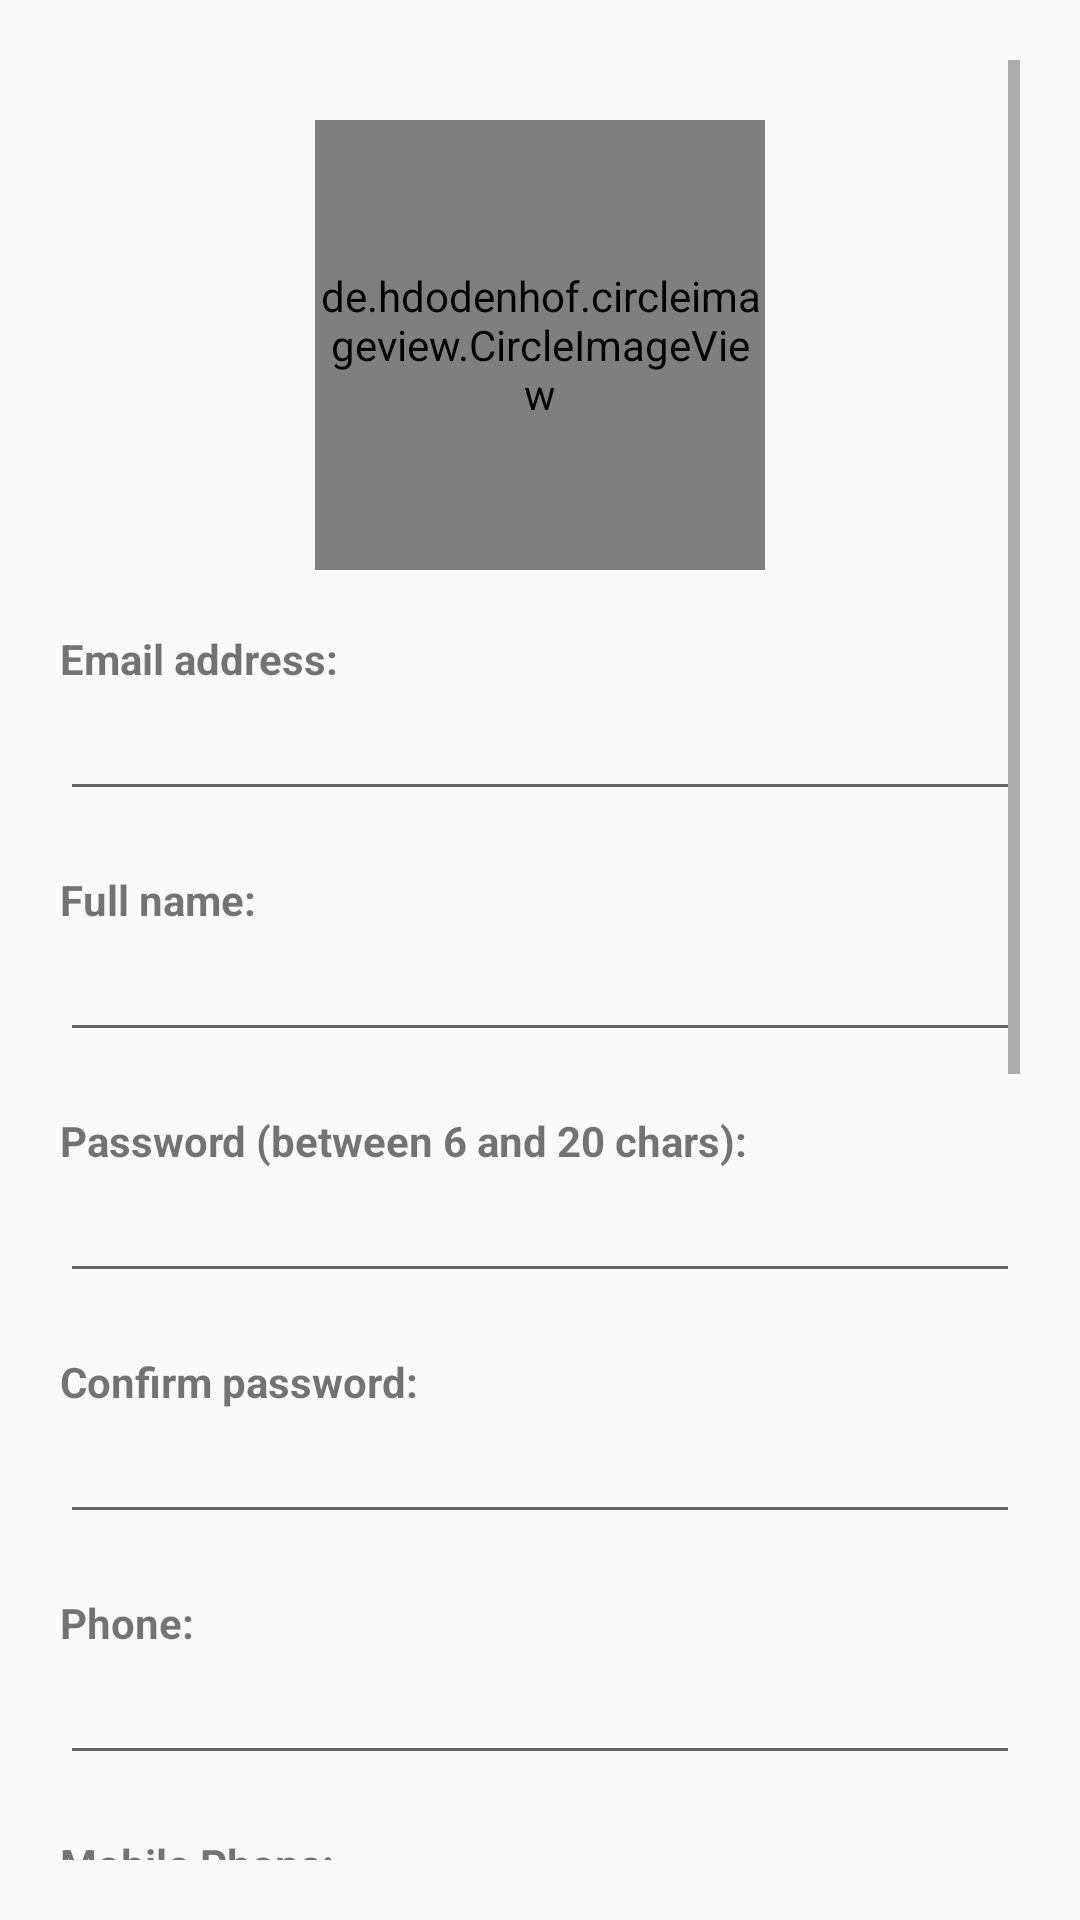

Produce the Android XML layout that renders to this screen, including the resource entries it uses.
<!-- AndroidManifest.xml: activity theme AppThemeAction -->
<!-- res/layout/activity_register.xml -->
<?xml version="1.0" encoding="utf-8"?>
<ScrollView xmlns:android="http://schemas.android.com/apk/res/android"
    xmlns:app="http://schemas.android.com/apk/res-auto"
    xmlns:tools="http://schemas.android.com/tools"
    android:layout_width="match_parent"
    android:layout_height="match_parent"
    android:padding="20dp"
    android:orientation="vertical"
    tools:context=".RegisterActivity">

    <LinearLayout
        android:layout_width="match_parent"
        android:layout_height="wrap_content"
        android:orientation="vertical">

        <de.hdodenhof.circleimageview.CircleImageView
            android:id="@+id/imgProfile"
            android:layout_width="150dp"
            android:layout_height="150dp"
            android:layout_gravity="center"
            android:layout_marginTop="20dp"
            android:layout_marginBottom="20dp"
            android:src="@drawable/uploadlogo" />

        <TextView
            android:layout_width="match_parent"
            android:layout_height="wrap_content"
            android:text="Email address:"
            android:inputType="textEmailAddress"
            android:textStyle="bold" />

        <com.google.android.material.textfield.TextInputEditText
            android:id="@+id/etEmail"
            android:layout_width="match_parent"
            android:layout_height="wrap_content"
            android:layout_marginBottom="20dp" />

        <TextView
            android:layout_width="match_parent"
            android:layout_height="wrap_content"
            android:text="Full name:"
            android:textStyle="bold" />

        <com.google.android.material.textfield.TextInputEditText
            android:id="@+id/etFname"
            android:layout_width="match_parent"
            android:layout_height="wrap_content"
            android:layout_marginBottom="20dp" />

        <TextView
            android:layout_width="match_parent"
            android:layout_height="wrap_content"
            android:text="Password (between 6 and 20 chars):"
            android:textStyle="bold"/>

        <com.google.android.material.textfield.TextInputEditText
            android:id="@+id/etPassword"
            android:layout_width="match_parent"
            android:layout_height="wrap_content"
            android:layout_marginBottom="20dp"
            android:inputType="textPassword"
            app:passwordToggleEnabled="true"/>

        <TextView
            android:layout_width="match_parent"
            android:layout_height="wrap_content"
            android:text="Confirm password:"
            android:textStyle="bold" />

        <EditText
            android:id="@+id/etCPassword"
            android:layout_width="match_parent"
            android:layout_height="wrap_content"
            android:layout_marginBottom="20dp"
            android:inputType="textPassword" />


        <TextView
            android:layout_width="match_parent"
            android:layout_height="wrap_content"
            android:text="Phone:"
            android:textStyle="bold" />

        <EditText
            android:id="@+id/etPhone"
            android:layout_width="match_parent"
            android:layout_height="wrap_content"
            android:layout_marginBottom="20dp"
            android:inputType="number" />

        <TextView
            android:layout_width="match_parent"
            android:layout_height="wrap_content"
            android:text="Mobile Phone:"
            android:textStyle="bold" />

        <EditText
            android:id="@+id/etMphone"
            android:layout_width="match_parent"
            android:layout_height="wrap_content"
            android:inputType="number" />

        <TextView
            android:layout_width="match_parent"
            android:layout_height="wrap_content"
            android:layout_marginTop="-3dp"
            android:layout_marginBottom="20dp"
            android:text="Enter 10 digit Mobile No. starting with 9*********" />

        <TextView
            android:layout_width="match_parent"
            android:layout_height="wrap_content"
            android:text="Address 1 (Street Name):"
            android:textStyle="bold" />

        <EditText
            android:id="@+id/etAddress1"
            android:layout_width="match_parent"
            android:layout_height="wrap_content"
            android:layout_marginBottom="20dp"/>

        <TextView
            android:layout_width="match_parent"
            android:layout_height="wrap_content"
            android:text="Address 2 (Area Location):"
            android:textStyle="bold" />

        <EditText
            android:id="@+id/etAddress2"
            android:layout_width="match_parent"
            android:layout_height="wrap_content" />

        <TextView
            android:layout_width="match_parent"
            android:layout_height="wrap_content"
            android:layout_marginTop="-3dp"
            android:layout_marginBottom="20dp"
            android:text="E.g Kupondole, New Baneshwor, etc" />


        <Spinner
            android:id="@+id/spAddress3"
            android:layout_width="match_parent"
            android:layout_height="wrap_content"
            android:layout_marginRight="20dp"
            android:spinnerMode="dropdown" />


        <TextView
            android:layout_width="match_parent"
            android:layout_height="wrap_content"
            android:text="Subscribe / Hide Phone:"
            android:textStyle="bold" />


        <CheckBox
            android:id="@+id/chSubscribe"
            android:layout_width="match_parent"
            android:layout_height="wrap_content"
            android:buttonTint="@color/colorskyblue"
            android:text="I do not want to subscribe to site newsletter." />

        <CheckBox
            android:id="@+id/chPhone"
            android:layout_width="match_parent"
            android:layout_height="wrap_content"
            android:layout_marginBottom="30dp"
            android:buttonTint="@color/colorskyblue"
            android:text="Hide my phone number (only contact me through email)" />

        <CheckBox
            android:id="@+id/chAgree"
            android:layout_width="match_parent"
            android:layout_height="wrap_content"
            android:layout_marginBottom="30dp"
            android:buttonTint="@color/colorskyblue"
            android:text="I have read and agree to terms of use."
            android:textStyle="bold" />

        <LinearLayout
            android:layout_width="match_parent"
            android:layout_height="wrap_content"
            android:gravity="center">

            <Button
                android:id="@+id/btnRegister"
                android:layout_width="200dp"
                android:layout_height="wrap_content"
                android:background="@color/colorskyblue"
                android:text="Register"
                android:textColor="#fff" />
        </LinearLayout>

    </LinearLayout>

</ScrollView>
<!-- resources referenced by this layout -->
<resources>
  <color name="colorskyblue">#2BACCF</color>
  <!-- drawable uploadlogo: png bitmap (drawable, 9426 bytes) -->
  <style name="AppThemeAction" parent="Theme.AppCompat.Light.DarkActionBar">\
          <item name="colorPrimary">@color/colorskyblue</item>
          <item name="colorPrimaryDark">@color/colorskyblue</item>
          <item name="colorAccent">@color/colorskyblue</item>
      </style>
</resources>
